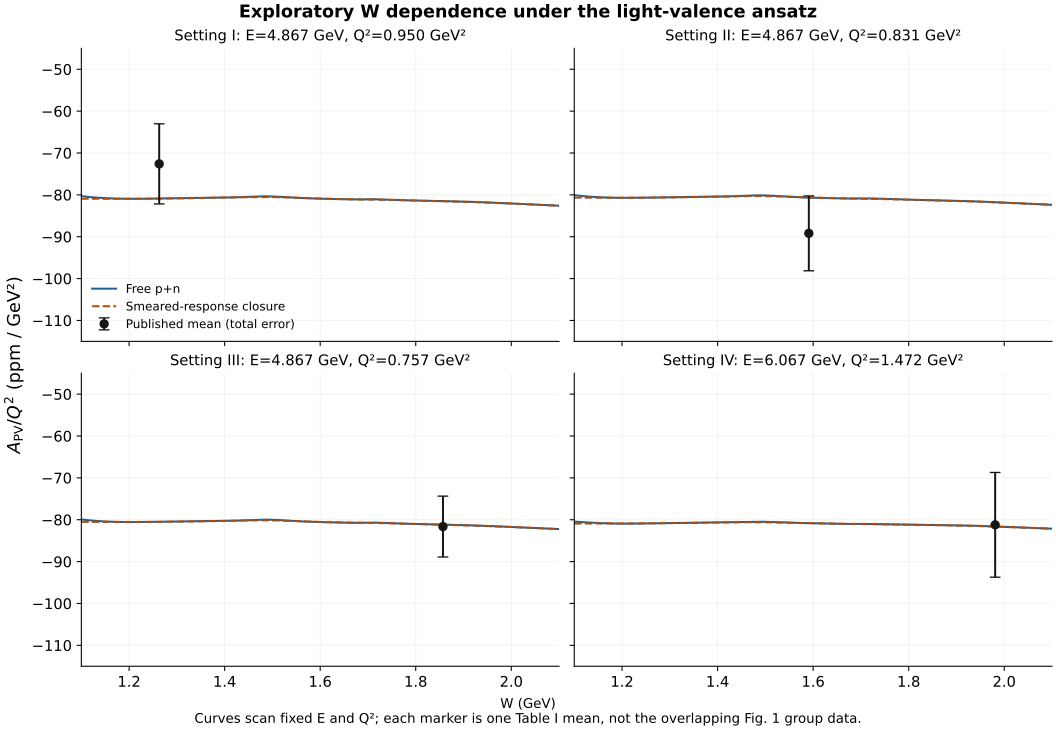

The data file committed next to this chart (first rows):
point_id, E_GeV, Q2_GeV2, W_GeV, x, y, theta_deg, F1p, F1n, F1_free_sum, F1d_smeared, F2_free_sum, F2d_smeared, R_free, R_smeared, Y3_free, Y3_closure, A_free_ppm, A_closure_ppm, A_closure_SW2_0232_ppm, A_Rgz_08R_ppm, A_Rgz_12R_ppm, coeff_C1_closure_ppm, coeff_C2_closure_ppm
1000, 4.867, 0.95, 1.1, 0.7424, 0.1401, 12.4, 0.02433, 0.01952, 0.04385, 0.1132, 0.03146, 0.067, 0.4703, 0.2127, 0.3099, 0.3739, -76.29, -76.88, -78.59, -74.37, -79.38, 102.5, 38.31
1001, 4.867, 0.95, 1.105, 0.7361, 0.1413, 12.41, 0.02983, 0.02393, 0.05376, 0.1253, 0.03763, 0.07422, 0.4304, 0.2103, 0.3176, 0.3737, -76.36, -76.88, -78.59, -74.4, -79.36, 102.5, 38.29
1002, 4.867, 0.95, 1.11, 0.7298, 0.1425, 12.42, 0.03603, 0.02889, 0.06492, 0.1384, 0.0445, 0.08202, 0.3967, 0.2075, 0.3244, 0.3737, -76.42, -76.88, -78.59, -74.42, -79.33, 102.5, 38.29
1003, 4.867, 0.95, 1.115, 0.7236, 0.1437, 12.42, 0.04301, 0.0345, 0.07751, 0.1526, 0.05217, 0.09043, 0.3677, 0.2045, 0.3303, 0.3738, -76.48, -76.88, -78.59, -74.46, -79.3, 102.5, 38.3
1004, 4.867, 0.95, 1.12, 0.7175, 0.145, 12.43, 0.0509, 0.04085, 0.09174, 0.1678, 0.06076, 0.09948, 0.3423, 0.2013, 0.3357, 0.374, -76.53, -76.88, -78.59, -74.49, -79.27, 102.5, 38.32
1005, 4.867, 0.95, 1.125, 0.7115, 0.1462, 12.44, 0.05981, 0.04804, 0.1078, 0.1843, 0.07042, 0.1093, 0.3199, 0.199, 0.3406, 0.3739, -76.57, -76.88, -78.59, -74.51, -79.24, 102.5, 38.31
1006, 4.867, 0.95, 1.13, 0.7055, 0.1474, 12.45, 0.0699, 0.0562, 0.1261, 0.2018, 0.0813, 0.1197, 0.2999, 0.1958, 0.345, 0.3742, -76.61, -76.88, -78.59, -74.55, -79.21, 102.5, 38.34
1007, 4.867, 0.95, 1.135, 0.6996, 0.1487, 12.46, 0.08133, 0.06546, 0.1468, 0.2204, 0.09355, 0.1306, 0.2819, 0.1925, 0.3491, 0.3745, -76.65, -76.88, -78.6, -74.58, -79.18, 102.5, 38.37
1008, 4.867, 0.95, 1.14, 0.6938, 0.1499, 12.47, 0.09427, 0.07598, 0.1702, 0.24, 0.1074, 0.1422, 0.2656, 0.1893, 0.3528, 0.3748, -76.68, -76.89, -78.6, -74.62, -79.15, 102.5, 38.4
1009, 4.867, 0.95, 1.145, 0.6881, 0.1512, 12.48, 0.1089, 0.08791, 0.1968, 0.2606, 0.123, 0.1544, 0.2508, 0.1861, 0.3562, 0.3751, -76.71, -76.89, -78.61, -74.65, -79.12, 102.5, 38.43
1010, 4.867, 0.95, 1.15, 0.6824, 0.1524, 12.49, 0.1254, 0.1014, 0.2269, 0.2821, 0.1405, 0.1671, 0.2374, 0.1831, 0.3594, 0.3754, -76.74, -76.89, -78.61, -74.69, -79.09, 102.5, 38.46
1011, 4.867, 0.95, 1.155, 0.6768, 0.1537, 12.5, 0.144, 0.1167, 0.2607, 0.3045, 0.1602, 0.1803, 0.2252, 0.1803, 0.3623, 0.3757, -76.77, -76.89, -78.61, -74.72, -79.07, 102.5, 38.49
1012, 4.867, 0.95, 1.16, 0.6713, 0.155, 12.51, 0.1648, 0.1337, 0.2985, 0.3275, 0.1822, 0.194, 0.2141, 0.1781, 0.365, 0.3758, -76.8, -76.9, -78.61, -74.74, -79.05, 102.5, 38.5
1013, 4.867, 0.95, 1.165, 0.6658, 0.1562, 12.52, 0.1879, 0.1527, 0.3406, 0.3508, 0.2066, 0.2078, 0.204, 0.1756, 0.3674, 0.376, -76.82, -76.9, -78.62, -74.77, -79.02, 102.5, 38.53
1014, 4.867, 0.95, 1.17, 0.6604, 0.1575, 12.53, 0.2131, 0.1735, 0.3866, 0.3742, 0.2332, 0.2216, 0.195, 0.1734, 0.3696, 0.3762, -76.84, -76.9, -78.62, -74.8, -79, 102.5, 38.55
1015, 4.867, 0.95, 1.175, 0.6551, 0.1588, 12.54, 0.2403, 0.1959, 0.4362, 0.3974, 0.2618, 0.2354, 0.187, 0.1713, 0.3715, 0.3764, -76.86, -76.9, -78.62, -74.82, -78.98, 102.5, 38.56
1016, 4.867, 0.95, 1.18, 0.6498, 0.1601, 12.55, 0.2689, 0.2195, 0.4884, 0.4201, 0.292, 0.2489, 0.1801, 0.1695, 0.3732, 0.3765, -76.87, -76.9, -78.62, -74.84, -78.96, 102.5, 38.57
1017, 4.867, 0.95, 1.185, 0.6446, 0.1614, 12.55, 0.2981, 0.2436, 0.5417, 0.4419, 0.3228, 0.262, 0.1742, 0.1679, 0.3746, 0.3765, -76.88, -76.9, -78.62, -74.86, -78.94, 102.5, 38.58
1018, 4.867, 0.95, 1.19, 0.6394, 0.1627, 12.56, 0.3268, 0.2672, 0.594, 0.4627, 0.3531, 0.2744, 0.1694, 0.1667, 0.3756, 0.3765, -76.89, -76.9, -78.62, -74.87, -78.93, 102.5, 38.58
1019, 4.867, 0.95, 1.195, 0.6343, 0.164, 12.57, 0.3536, 0.2892, 0.6428, 0.4821, 0.3816, 0.2861, 0.1657, 0.1656, 0.3764, 0.3765, -76.9, -76.9, -78.62, -74.89, -78.92, 102.5, 38.57
1020, 4.867, 0.95, 1.2, 0.6293, 0.1653, 12.58, 0.3772, 0.3084, 0.6855, 0.4994, 0.4066, 0.2967, 0.1631, 0.1648, 0.3769, 0.3764, -76.91, -76.9, -78.62, -74.89, -78.91, 102.5, 38.56
1021, 4.867, 0.95, 1.205, 0.6243, 0.1666, 12.59, 0.396, 0.3235, 0.7195, 0.5147, 0.4268, 0.306, 0.1615, 0.1643, 0.3771, 0.3762, -76.91, -76.9, -78.62, -74.9, -78.9, 102.5, 38.55
1022, 4.867, 0.95, 1.21, 0.6194, 0.1679, 12.6, 0.4092, 0.3338, 0.743, 0.5276, 0.4411, 0.3141, 0.1608, 0.1639, 0.377, 0.376, -76.91, -76.9, -78.62, -74.9, -78.89, 102.5, 38.53
1023, 4.867, 0.95, 1.215, 0.6145, 0.1693, 12.61, 0.4164, 0.3389, 0.7553, 0.5381, 0.4491, 0.3207, 0.1609, 0.1638, 0.3767, 0.3758, -76.9, -76.9, -78.61, -74.9, -78.89, 102.5, 38.5
1024, 4.867, 0.95, 1.22, 0.6097, 0.1706, 12.62, 0.4176, 0.339, 0.7566, 0.5464, 0.4507, 0.3261, 0.1618, 0.1639, 0.3762, 0.3755, -76.9, -76.89, -78.61, -74.9, -78.89, 102.5, 38.47
1025, 4.867, 0.95, 1.225, 0.605, 0.1719, 12.63, 0.4137, 0.3345, 0.7482, 0.552, 0.4468, 0.3299, 0.1631, 0.1642, 0.3755, 0.3752, -76.89, -76.89, -78.61, -74.89, -78.89, 102.5, 38.44
1026, 4.867, 0.95, 1.23, 0.6003, 0.1733, 12.65, 0.4055, 0.3265, 0.732, 0.5551, 0.4383, 0.3323, 0.1648, 0.1647, 0.3748, 0.3748, -76.89, -76.89, -78.6, -74.88, -78.89, 102.5, 38.4
1027, 4.867, 0.95, 1.235, 0.5957, 0.1746, 12.66, 0.3943, 0.3158, 0.7102, 0.556, 0.4264, 0.3334, 0.1668, 0.1654, 0.374, 0.3744, -76.88, -76.88, -78.6, -74.87, -78.89, 102.5, 38.36
1028, 4.867, 0.95, 1.24, 0.5911, 0.176, 12.67, 0.3812, 0.3035, 0.6847, 0.5551, 0.4123, 0.3334, 0.169, 0.1663, 0.3732, 0.374, -76.87, -76.88, -78.59, -74.86, -78.9, 102.5, 38.32
1029, 4.867, 0.95, 1.245, 0.5865, 0.1773, 12.68, 0.3672, 0.2902, 0.6574, 0.5522, 0.397, 0.3324, 0.1713, 0.1674, 0.3723, 0.3735, -76.86, -76.87, -78.59, -74.85, -78.9, 102.5, 38.27
1030, 4.867, 0.95, 1.25, 0.5821, 0.1787, 12.69, 0.3529, 0.2767, 0.6296, 0.5479, 0.3814, 0.3304, 0.1737, 0.1686, 0.3715, 0.373, -76.86, -76.87, -78.58, -74.83, -78.91, 102.5, 38.22
1031, 4.867, 0.95, 1.255, 0.5776, 0.1801, 12.7, 0.339, 0.2635, 0.6024, 0.5423, 0.366, 0.3277, 0.1762, 0.1701, 0.3706, 0.3725, -76.85, -76.87, -78.58, -74.81, -78.92, 102.5, 38.17
1032, 4.867, 0.95, 1.26, 0.5732, 0.1815, 12.71, 0.3258, 0.2508, 0.5766, 0.5357, 0.3513, 0.3244, 0.1788, 0.1717, 0.3698, 0.372, -76.84, -76.86, -78.57, -74.79, -78.93, 102.5, 38.11
1033, 4.867, 0.95, 1.265, 0.5689, 0.1828, 12.72, 0.3136, 0.2388, 0.5524, 0.5285, 0.3376, 0.3208, 0.1814, 0.1734, 0.369, 0.3714, -76.83, -76.85, -78.56, -74.77, -78.94, 102.5, 38.06
1034, 4.867, 0.95, 1.27, 0.5646, 0.1842, 12.73, 0.3025, 0.2278, 0.5303, 0.5206, 0.325, 0.3167, 0.1841, 0.1753, 0.3682, 0.3708, -76.82, -76.85, -78.56, -74.74, -78.96, 102.5, 38
1035, 4.867, 0.95, 1.275, 0.5604, 0.1856, 12.74, 0.2925, 0.2176, 0.5101, 0.5125, 0.3136, 0.3125, 0.1869, 0.1774, 0.3673, 0.3702, -76.82, -76.84, -78.55, -74.71, -78.97, 102.5, 37.93
1036, 4.867, 0.95, 1.28, 0.5562, 0.187, 12.75, 0.2837, 0.2083, 0.492, 0.5043, 0.3033, 0.3083, 0.1898, 0.1796, 0.3665, 0.3696, -76.81, -76.84, -78.54, -74.69, -78.99, 102.5, 37.87
1037, 4.867, 0.95, 1.285, 0.552, 0.1884, 12.76, 0.2759, 0.2, 0.4759, 0.4962, 0.2943, 0.3041, 0.1928, 0.1821, 0.3657, 0.3689, -76.8, -76.83, -78.54, -74.66, -79.01, 102.5, 37.8
1038, 4.867, 0.95, 1.29, 0.5479, 0.1898, 12.77, 0.2691, 0.1924, 0.4615, 0.4882, 0.2863, 0.3, 0.1958, 0.1846, 0.3649, 0.3682, -76.79, -76.83, -78.53, -74.63, -79.03, 102.5, 37.73
1039, 4.867, 0.95, 1.295, 0.5439, 0.1912, 12.79, 0.2633, 0.1856, 0.4489, 0.4807, 0.2793, 0.2962, 0.199, 0.1873, 0.3641, 0.3675, -76.79, -76.82, -78.52, -74.59, -79.05, 102.5, 37.65
1040, 4.867, 0.95, 1.3, 0.5399, 0.1927, 12.8, 0.2583, 0.1796, 0.4379, 0.4735, 0.2732, 0.2925, 0.2022, 0.1902, 0.3633, 0.3668, -76.78, -76.81, -78.51, -74.56, -79.07, 102.5, 37.58
1041, 4.867, 0.95, 1.305, 0.5359, 0.1941, 12.81, 0.2542, 0.1742, 0.4283, 0.4666, 0.268, 0.289, 0.2055, 0.1933, 0.3624, 0.366, -76.77, -76.81, -78.5, -74.52, -79.09, 102.5, 37.5
1042, 4.867, 0.95, 1.31, 0.532, 0.1955, 12.82, 0.2507, 0.1694, 0.42, 0.4603, 0.2636, 0.286, 0.2089, 0.1965, 0.3616, 0.3652, -76.76, -76.8, -78.5, -74.48, -79.11, 102.5, 37.42
1043, 4.867, 0.95, 1.315, 0.5281, 0.197, 12.83, 0.2478, 0.1651, 0.4129, 0.4545, 0.2599, 0.2832, 0.2123, 0.1999, 0.3608, 0.3644, -76.76, -76.79, -78.49, -74.44, -79.14, 102.5, 37.34
1044, 4.867, 0.95, 1.32, 0.5243, 0.1984, 12.84, 0.2454, 0.1613, 0.4068, 0.4491, 0.2569, 0.2807, 0.2158, 0.2035, 0.36, 0.3636, -76.75, -76.78, -78.48, -74.4, -79.17, 102.5, 37.25
1045, 4.867, 0.95, 1.325, 0.5205, 0.1999, 12.85, 0.2436, 0.1581, 0.4017, 0.4443, 0.2544, 0.2786, 0.2195, 0.2072, 0.3592, 0.3627, -76.74, -76.77, -78.47, -74.36, -79.19, 102.5, 37.17
1046, 4.867, 0.95, 1.33, 0.5167, 0.2013, 12.87, 0.2422, 0.1552, 0.3974, 0.4402, 0.2524, 0.2769, 0.2232, 0.2111, 0.3584, 0.3618, -76.74, -76.77, -78.46, -74.31, -79.22, 102.5, 37.07
1047, 4.867, 0.95, 1.335, 0.513, 0.2028, 12.88, 0.2412, 0.1527, 0.3938, 0.4363, 0.251, 0.2754, 0.2269, 0.2152, 0.3576, 0.3609, -76.73, -76.76, -78.45, -74.26, -79.25, 102.5, 36.98
1048, 4.867, 0.95, 1.34, 0.5093, 0.2042, 12.89, 0.2405, 0.1505, 0.391, 0.4332, 0.2499, 0.2744, 0.2308, 0.2195, 0.3568, 0.36, -76.72, -76.75, -78.44, -74.21, -79.29, 102.5, 36.89
1049, 4.867, 0.95, 1.345, 0.5057, 0.2057, 12.9, 0.2401, 0.1487, 0.3888, 0.4308, 0.2493, 0.2738, 0.2348, 0.2239, 0.356, 0.3591, -76.71, -76.74, -78.43, -74.16, -79.32, 102.5, 36.79
1050, 4.867, 0.95, 1.35, 0.5021, 0.2072, 12.91, 0.2399, 0.1472, 0.3872, 0.4288, 0.249, 0.2734, 0.239, 0.2285, 0.3552, 0.3581, -76.71, -76.73, -78.42, -74.11, -79.35, 102.5, 36.69
1051, 4.867, 0.95, 1.355, 0.4985, 0.2087, 12.93, 0.24, 0.146, 0.386, 0.4272, 0.2491, 0.2734, 0.2432, 0.2333, 0.3544, 0.3571, -76.7, -76.72, -78.41, -74.06, -79.39, 102.5, 36.59
1052, 4.867, 0.95, 1.36, 0.495, 0.2101, 12.94, 0.2404, 0.145, 0.3854, 0.4264, 0.2495, 0.2739, 0.2476, 0.2383, 0.3535, 0.3561, -76.69, -76.71, -78.39, -74.01, -79.42, 102.5, 36.49
1053, 4.867, 0.95, 1.365, 0.4915, 0.2116, 12.95, 0.2409, 0.1443, 0.3852, 0.4261, 0.2502, 0.2748, 0.2522, 0.2434, 0.3527, 0.3551, -76.68, -76.7, -78.38, -73.95, -79.46, 102.5, 36.38
1054, 4.867, 0.95, 1.37, 0.488, 0.2131, 12.96, 0.2416, 0.1438, 0.3854, 0.426, 0.2512, 0.2758, 0.257, 0.2488, 0.3518, 0.354, -76.67, -76.69, -78.37, -73.89, -79.5, 102.5, 36.27
1055, 4.867, 0.95, 1.375, 0.4846, 0.2146, 12.98, 0.2426, 0.1436, 0.3861, 0.4266, 0.2525, 0.2773, 0.2619, 0.2544, 0.3509, 0.3529, -76.67, -76.68, -78.36, -73.83, -79.54, 102.5, 36.16
1056, 4.867, 0.95, 1.38, 0.4812, 0.2161, 12.99, 0.2437, 0.1435, 0.3872, 0.4278, 0.2541, 0.2792, 0.2671, 0.2601, 0.3499, 0.3518, -76.66, -76.67, -78.35, -73.77, -79.58, 102.5, 36.04
1057, 4.867, 0.95, 1.385, 0.4779, 0.2177, 13, 0.245, 0.1437, 0.3887, 0.4295, 0.256, 0.2814, 0.2725, 0.2661, 0.3489, 0.3506, -76.65, -76.66, -78.33, -73.71, -79.62, 102.5, 35.92
1058, 4.867, 0.95, 1.39, 0.4746, 0.2192, 13.01, 0.2466, 0.144, 0.3906, 0.4316, 0.2583, 0.2841, 0.2782, 0.2722, 0.3479, 0.3494, -76.64, -76.65, -78.32, -73.64, -79.66, 102.5, 35.8
1059, 4.867, 0.95, 1.395, 0.4713, 0.2207, 13.03, 0.2484, 0.1446, 0.393, 0.4343, 0.2609, 0.2871, 0.2841, 0.2786, 0.3468, 0.3483, -76.63, -76.64, -78.31, -73.58, -79.7, 102.5, 35.68
... 744 more rows
